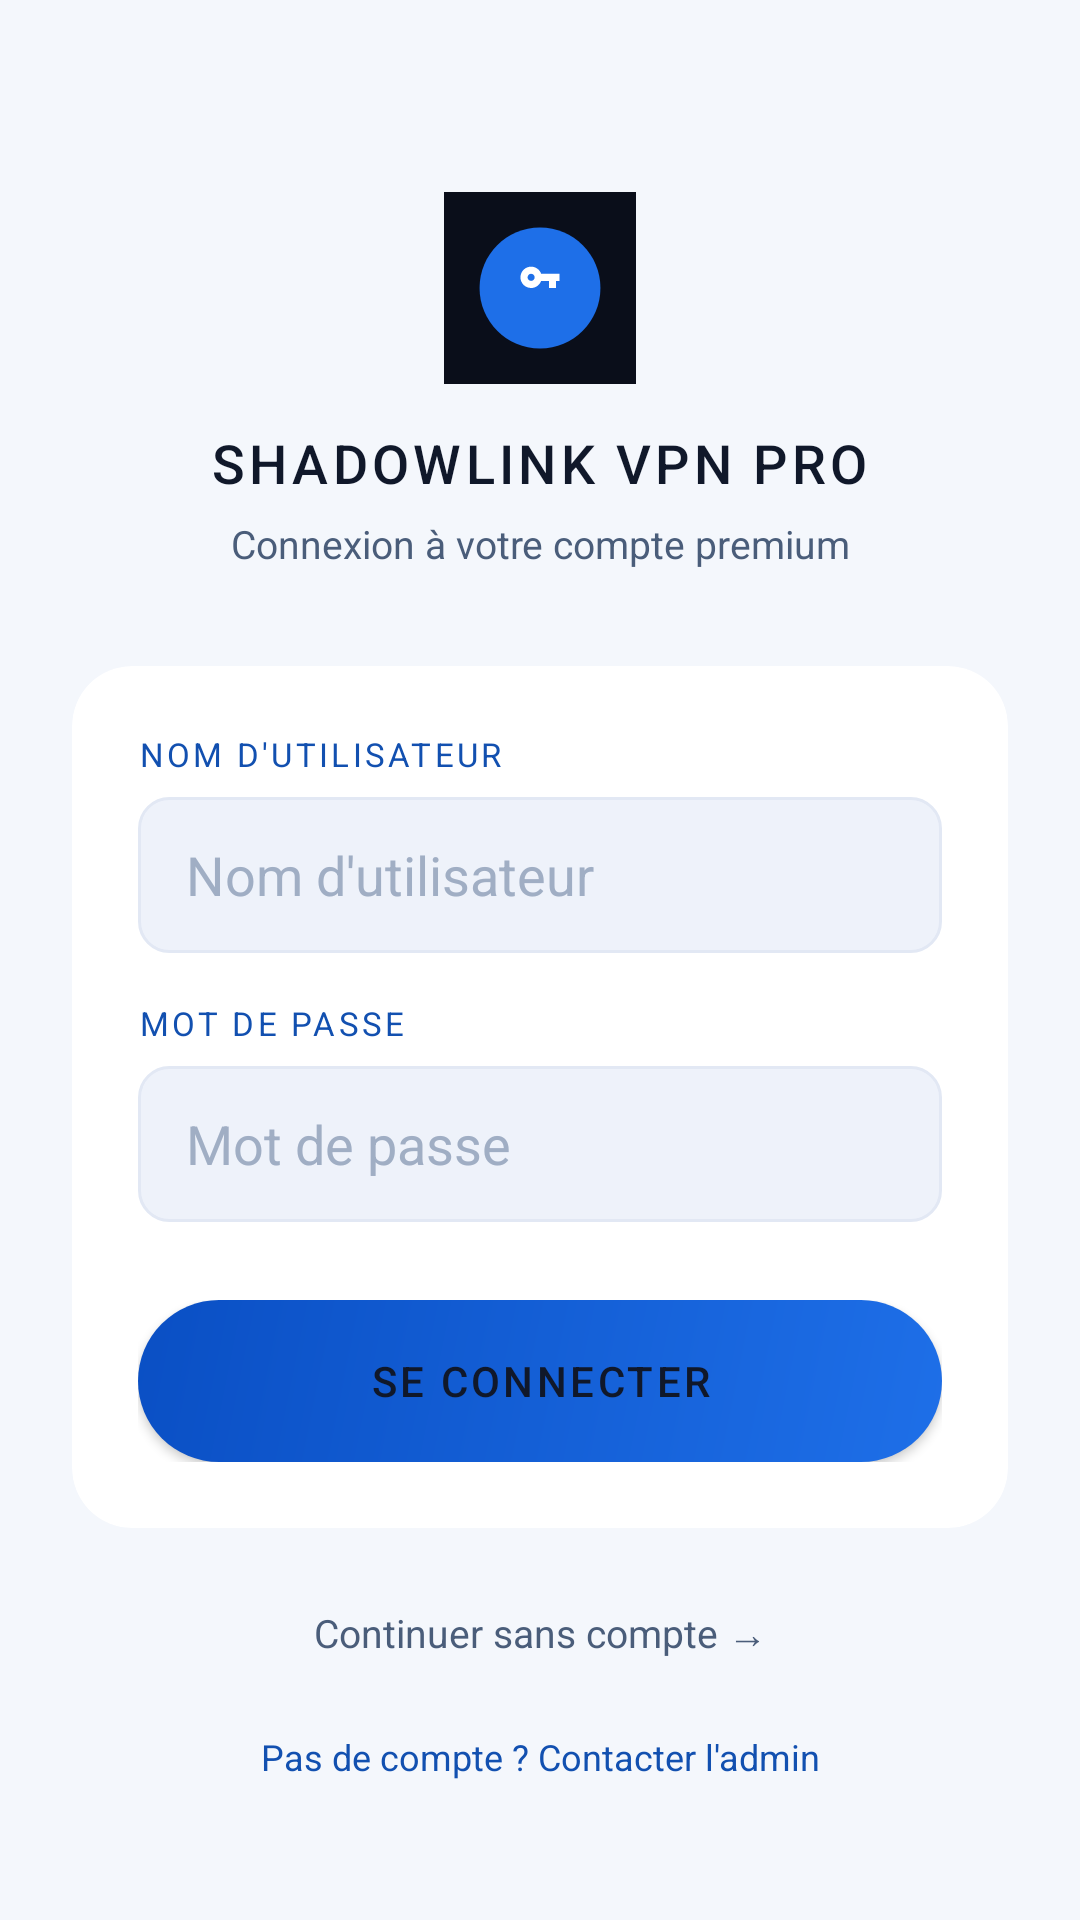

Here is an Android app screen rendered from its layout file. Give the layout XML and the strings, colors and styles it references.
<!-- AndroidManifest.xml: application theme AppTheme -->
<!-- res/layout/activity_login.xml -->
<?xml version="1.0" encoding="utf-8"?>
<ScrollView
    xmlns:android="http://schemas.android.com/apk/res/android"
    xmlns:app="http://schemas.android.com/apk/res-auto"
    android:layout_width="match_parent"
    android:layout_height="match_parent"
    android:background="@color/bg_primary"
    android:fillViewport="true">

    <androidx.constraintlayout.widget.ConstraintLayout
        android:layout_width="match_parent"
        android:layout_height="wrap_content"
        android:padding="24dp">

        
        <ImageView
            android:id="@+id/ivLogo"
            android:layout_width="64dp"
            android:layout_height="64dp"
            android:src="@drawable/ic_launcher"
            android:layout_marginTop="40dp"
            app:layout_constraintTop_toTopOf="parent"
            app:layout_constraintStart_toStartOf="parent"
            app:layout_constraintEnd_toEndOf="parent" />

        <TextView
            android:id="@+id/tvTitle"
            android:layout_width="wrap_content"
            android:layout_height="wrap_content"
            android:layout_marginTop="14dp"
            android:text="SHADOWLINK VPN PRO"
            android:textColor="@color/text_primary"
            android:textSize="18sp"
            android:fontFamily="sans-serif-medium"
            android:letterSpacing="0.08"
            app:layout_constraintTop_toBottomOf="@id/ivLogo"
            app:layout_constraintStart_toStartOf="parent"
            app:layout_constraintEnd_toEndOf="parent" />

        <TextView
            android:id="@+id/tvSubtitle"
            android:layout_width="wrap_content"
            android:layout_height="wrap_content"
            android:layout_marginTop="6dp"
            android:text="Connexion à votre compte premium"
            android:textColor="@color/text_secondary"
            android:textSize="13sp"
            app:layout_constraintTop_toBottomOf="@id/tvTitle"
            app:layout_constraintStart_toStartOf="parent"
            app:layout_constraintEnd_toEndOf="parent" />

        
        <androidx.cardview.widget.CardView
            android:id="@+id/cardLogin"
            android:layout_width="match_parent"
            android:layout_height="wrap_content"
            android:layout_marginTop="32dp"
            app:cardBackgroundColor="@color/bg_card"
            app:cardCornerRadius="20dp"
            app:cardElevation="0dp"
            app:layout_constraintTop_toBottomOf="@id/tvSubtitle"
            app:layout_constraintStart_toStartOf="parent"
            app:layout_constraintEnd_toEndOf="parent">

            <LinearLayout
                android:layout_width="match_parent"
                android:layout_height="wrap_content"
                android:orientation="vertical"
                android:padding="22dp">

                <TextView
                    android:layout_width="wrap_content"
                    android:layout_height="wrap_content"
                    android:text="NOM D'UTILISATEUR"
                    android:textColor="@color/accent_blue_light"
                    android:textSize="11sp"
                    android:letterSpacing="0.1"
                    android:layout_marginBottom="7dp" />

                <EditText
                    android:id="@+id/etUsername"
                    android:layout_width="match_parent"
                    android:layout_height="52dp"
                    android:background="@drawable/bg_input"
                    android:textColor="@color/text_primary"
                    android:textColorHint="@color/text_hint"
                    android:hint="Nom d'utilisateur"
                    android:inputType="text"
                    android:paddingStart="16dp"
                    android:paddingEnd="16dp"
                    android:imeOptions="actionNext"
                    android:layout_marginBottom="16dp" />

                <TextView
                    android:layout_width="wrap_content"
                    android:layout_height="wrap_content"
                    android:text="MOT DE PASSE"
                    android:textColor="@color/accent_blue_light"
                    android:textSize="11sp"
                    android:letterSpacing="0.1"
                    android:layout_marginBottom="7dp" />

                <EditText
                    android:id="@+id/etPassword"
                    android:layout_width="match_parent"
                    android:layout_height="52dp"
                    android:background="@drawable/bg_input"
                    android:textColor="@color/text_primary"
                    android:textColorHint="@color/text_hint"
                    android:hint="Mot de passe"
                    android:inputType="textPassword"
                    android:paddingStart="16dp"
                    android:paddingEnd="16dp"
                    android:imeOptions="actionDone"
                    android:layout_marginBottom="6dp" />

                
                <TextView
                    android:id="@+id/tvError"
                    android:layout_width="match_parent"
                    android:layout_height="wrap_content"
                    android:layout_marginTop="8dp"
                    android:textColor="#FF5252"
                    android:textSize="12sp"
                    android:gravity="center"
                    android:visibility="gone" />

                
                <FrameLayout
                    android:layout_width="match_parent"
                    android:layout_height="54dp"
                    android:layout_marginTop="20dp">

                    <Button
                        android:id="@+id/btnLogin"
                        android:layout_width="match_parent"
                        android:layout_height="54dp"
                        android:background="@drawable/bg_button_connect"
                        android:text="SE CONNECTER"
                        android:textColor="@color/text_primary"
                        android:textSize="14sp"
                        android:fontFamily="sans-serif-medium"
                        android:letterSpacing="0.08" />

                    <ProgressBar
                        android:id="@+id/progressBar"
                        android:layout_width="28dp"
                        android:layout_height="28dp"
                        android:layout_gravity="center"
                        android:indeterminateTint="@color/text_primary"
                        android:visibility="gone" />
                </FrameLayout>

            </LinearLayout>
        </androidx.cardview.widget.CardView>

        
        <TextView
            android:id="@+id/tvSkipLogin"
            android:layout_width="wrap_content"
            android:layout_height="wrap_content"
            android:layout_marginTop="18dp"
            android:text="Continuer sans compte →"
            android:textColor="@color/text_secondary"
            android:textSize="13sp"
            android:padding="8dp"
            app:layout_constraintTop_toBottomOf="@id/cardLogin"
            app:layout_constraintStart_toStartOf="parent"
            app:layout_constraintEnd_toEndOf="parent" />

        
        <TextView
            android:id="@+id/tvContactAdmin"
            android:layout_width="wrap_content"
            android:layout_height="wrap_content"
            android:layout_marginTop="8dp"
            android:text="Pas de compte ? Contacter l'admin"
            android:textColor="@color/accent_blue_light"
            android:textSize="12sp"
            android:padding="8dp"
            app:layout_constraintTop_toBottomOf="@id/tvSkipLogin"
            app:layout_constraintStart_toStartOf="parent"
            app:layout_constraintEnd_toEndOf="parent" />

    </androidx.constraintlayout.widget.ConstraintLayout>
</ScrollView>
<!-- resources referenced by this layout -->
<resources>
  <color name="accent_blue_light">#3B8AFF</color>
  <color name="bg_card">#141C35</color>
  <color name="bg_primary">#0A0E1A</color>
  <color name="text_hint">#4A5678</color>
  <color name="text_primary">#FFFFFF</color>
  <color name="text_secondary">#8B9CC8</color>
  <!-- drawable bg_button_connect (drawable) -->
  <?xml version="1.0" encoding="utf-8"?>
  <shape xmlns:android="http://schemas.android.com/apk/res/android"
      android:shape="rectangle">
      <gradient
          android:startColor="#1E6FE8"
          android:endColor="#0A4FC4"
          android:angle="135" />
      <corners android:radius="50dp" />
  </shape>
  <!-- drawable bg_input (drawable) -->
  <?xml version="1.0" encoding="utf-8"?>
  <shape xmlns:android="http://schemas.android.com/apk/res/android"
      android:shape="rectangle">
      <solid android:color="@color/bg_card_elevated" />
      <stroke android:color="@color/divider" android:width="1dp" />
      <corners android:radius="10dp" />
  </shape>
  <!-- drawable ic_launcher (drawable) -->
  <vector xmlns:android="http://schemas.android.com/apk/res/android"
      android:width="108dp"
      android:height="108dp"
      android:viewportWidth="108"
      android:viewportHeight="108">
      <path android:fillColor="#0A0E1A"
          android:pathData="M0,0h108v108H0z"/>
      <path android:fillColor="#1E6FE8"
          android:pathData="M54,20 C35.2,20 20,35.2 20,54 C20,72.8 35.2,88 54,88 C72.8,88 88,72.8 88,54 C88,35.2 72.8,20 54,20Z"/>
      <path android:fillColor="#FFFFFF"
          android:pathData="M54.65,46C53.83,43.67 51.61,42 49,42c-3.31,0-6,2.69-6,6s2.69,6 6,6c2.61,0 4.83-1.67 5.65-4H59v4h4v-4h2v-4H54.65zM49,50c-1.1,0-2-0.9-2-2s0.9-2 2-2 2,0.9 2,2-0.9,2-2,2z"/>
  </vector>
  <style name="AppTheme" parent="Theme.MaterialComponents.DayNight.NoActionBar">
          <item name="colorPrimary">@color/accent_blue</item>
          <item name="colorPrimaryDark">@color/bg_primary</item>
          <item name="colorAccent">@color/accent_blue_light</item>
          <item name="android:windowBackground">@color/bg_primary</item>
          <item name="android:statusBarColor">@color/bg_primary</item>
          <item name="android:navigationBarColor">@color/bg_primary</item>
          <item name="android:textColorPrimary">@color/text_primary</item>
          <item name="android:textColorSecondary">@color/text_secondary</item>
          <item name="android:fontFamily">sans-serif</item>
          <item name="actionBarStyle">@style/CustomActionBar</item>
      </style>
  <color name="bg_card_elevated">#1A2444</color>
  <color name="divider">#1E2A4A</color>
  <color name="accent_blue">#1E6FE8</color>
  <style name="CustomActionBar" parent="Widget.AppCompat.ActionBar">
          <item name="background">@color/bg_secondary</item>
          <item name="titleTextStyle">@style/ActionBarTitle</item>
      </style>
  <color name="bg_secondary">#0F1629</color>
  <style name="ActionBarTitle" parent="TextAppearance.AppCompat.Widget.ActionBar.Title">
          <item name="android:textColor">@color/text_primary</item>
          <item name="android:textSize">18sp</item>
          <item name="android:fontFamily">sans-serif-medium</item>
      </style>
</resources>
